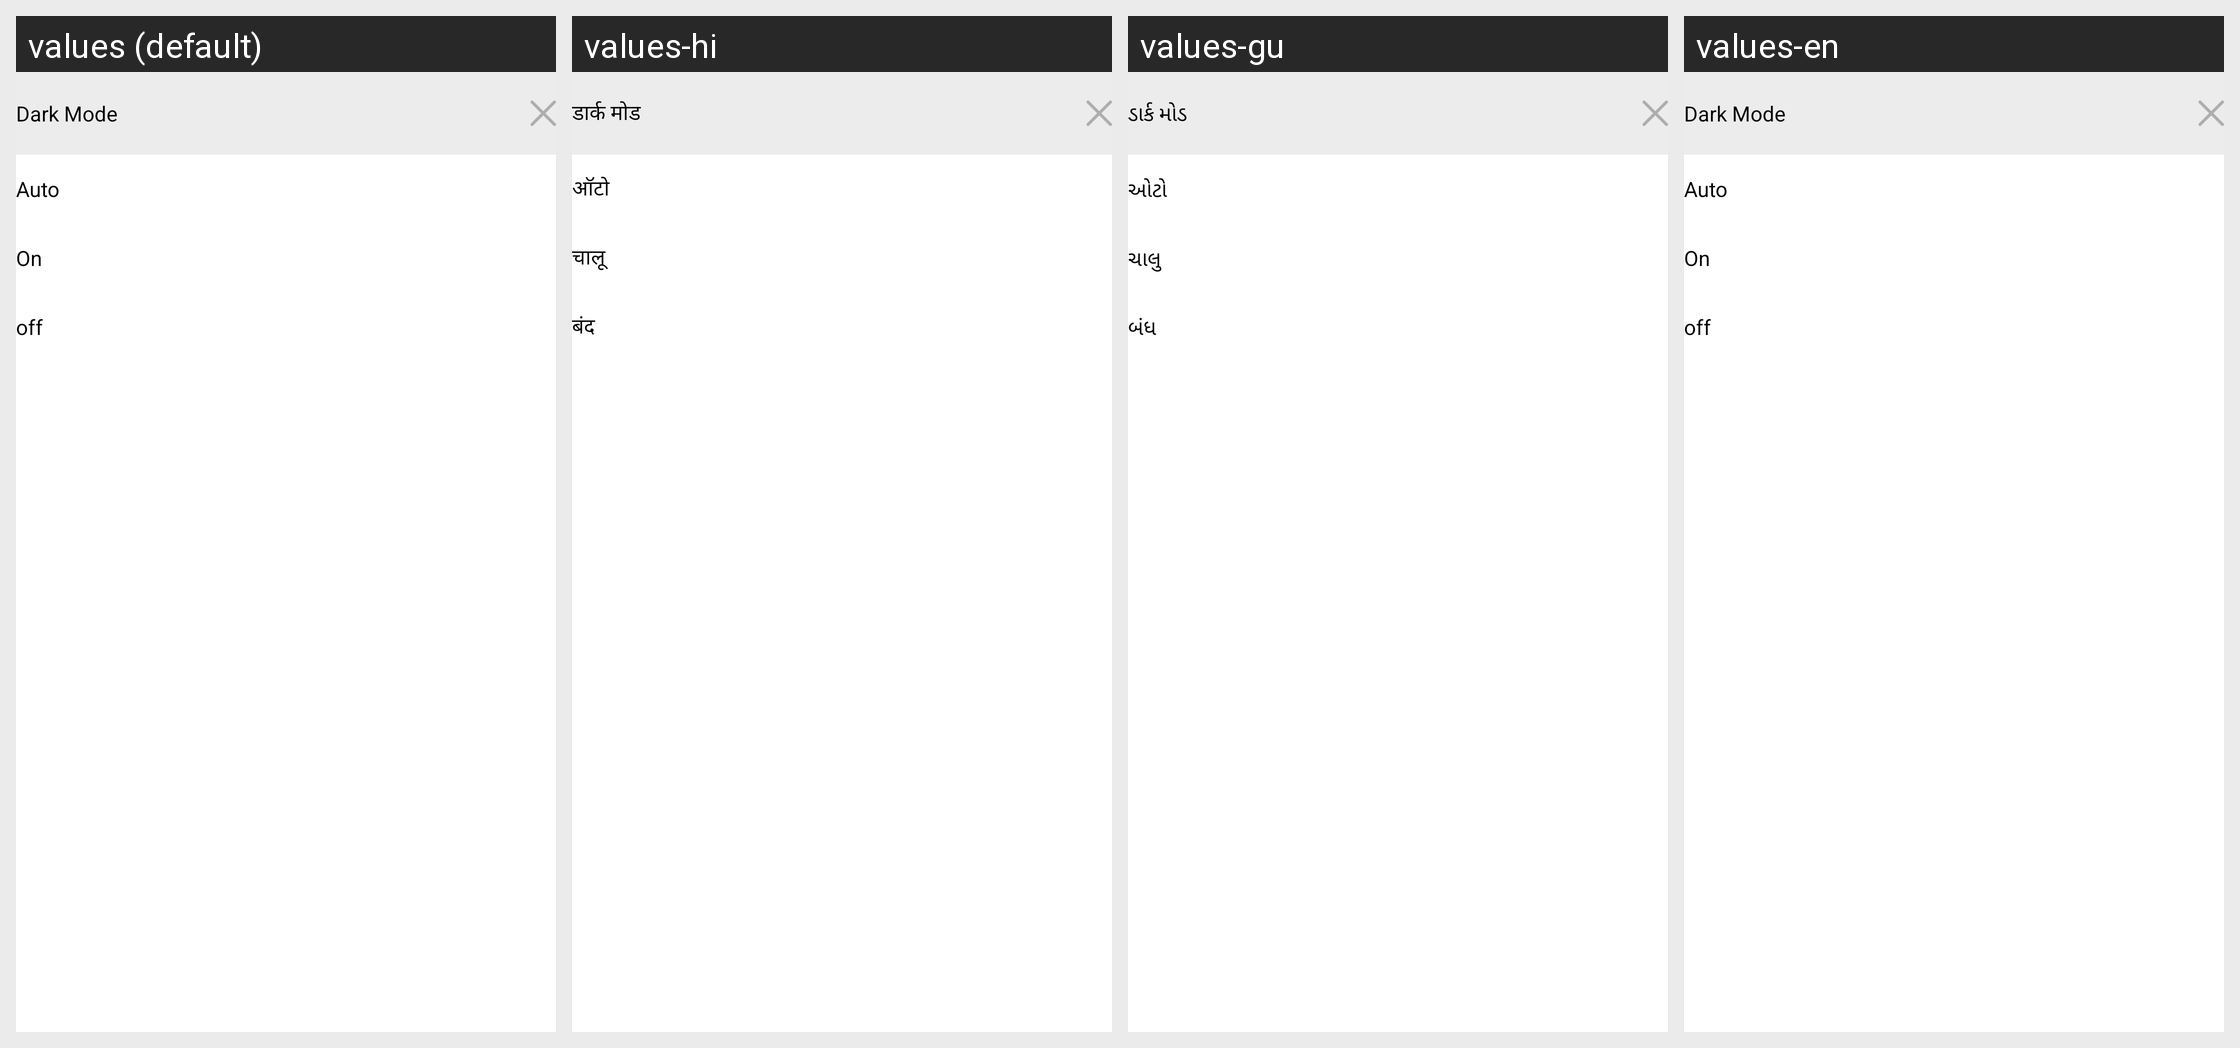

For this localized Android screen grid, give each drawn string resource with its value in every locale shown.
Android screen res/layout/layoutmodechnage.xml rendered under 4 locales, left to right: values (default), values-hi, values-gu, values-en. Device: Nexus 5 (rendered at 1080×1920; each locale shown at half size, 540×960, under a caption strip naming it); theme Theme.RTO.
Strings drawn on this screen, with the default value and each locale's value (text and hints the layout hard-codes, and strings that could not be matched under every locale, appear in the picture but are not listed):

dark_mode
  values: Dark Mode
  values-hi: डार्क मोड
  values-gu: ડાર્ક મોડ
  values-en: Dark Mode

auto
  values: Auto
  values-hi: ऑटो
  values-gu: ઓટો
  values-en: Auto

on
  values: On
  values-hi: चालू
  values-gu: ચાલુ
  values-en: On

off
  values: off
  values-hi: बंद
  values-gu: બંધ
  values-en: off
